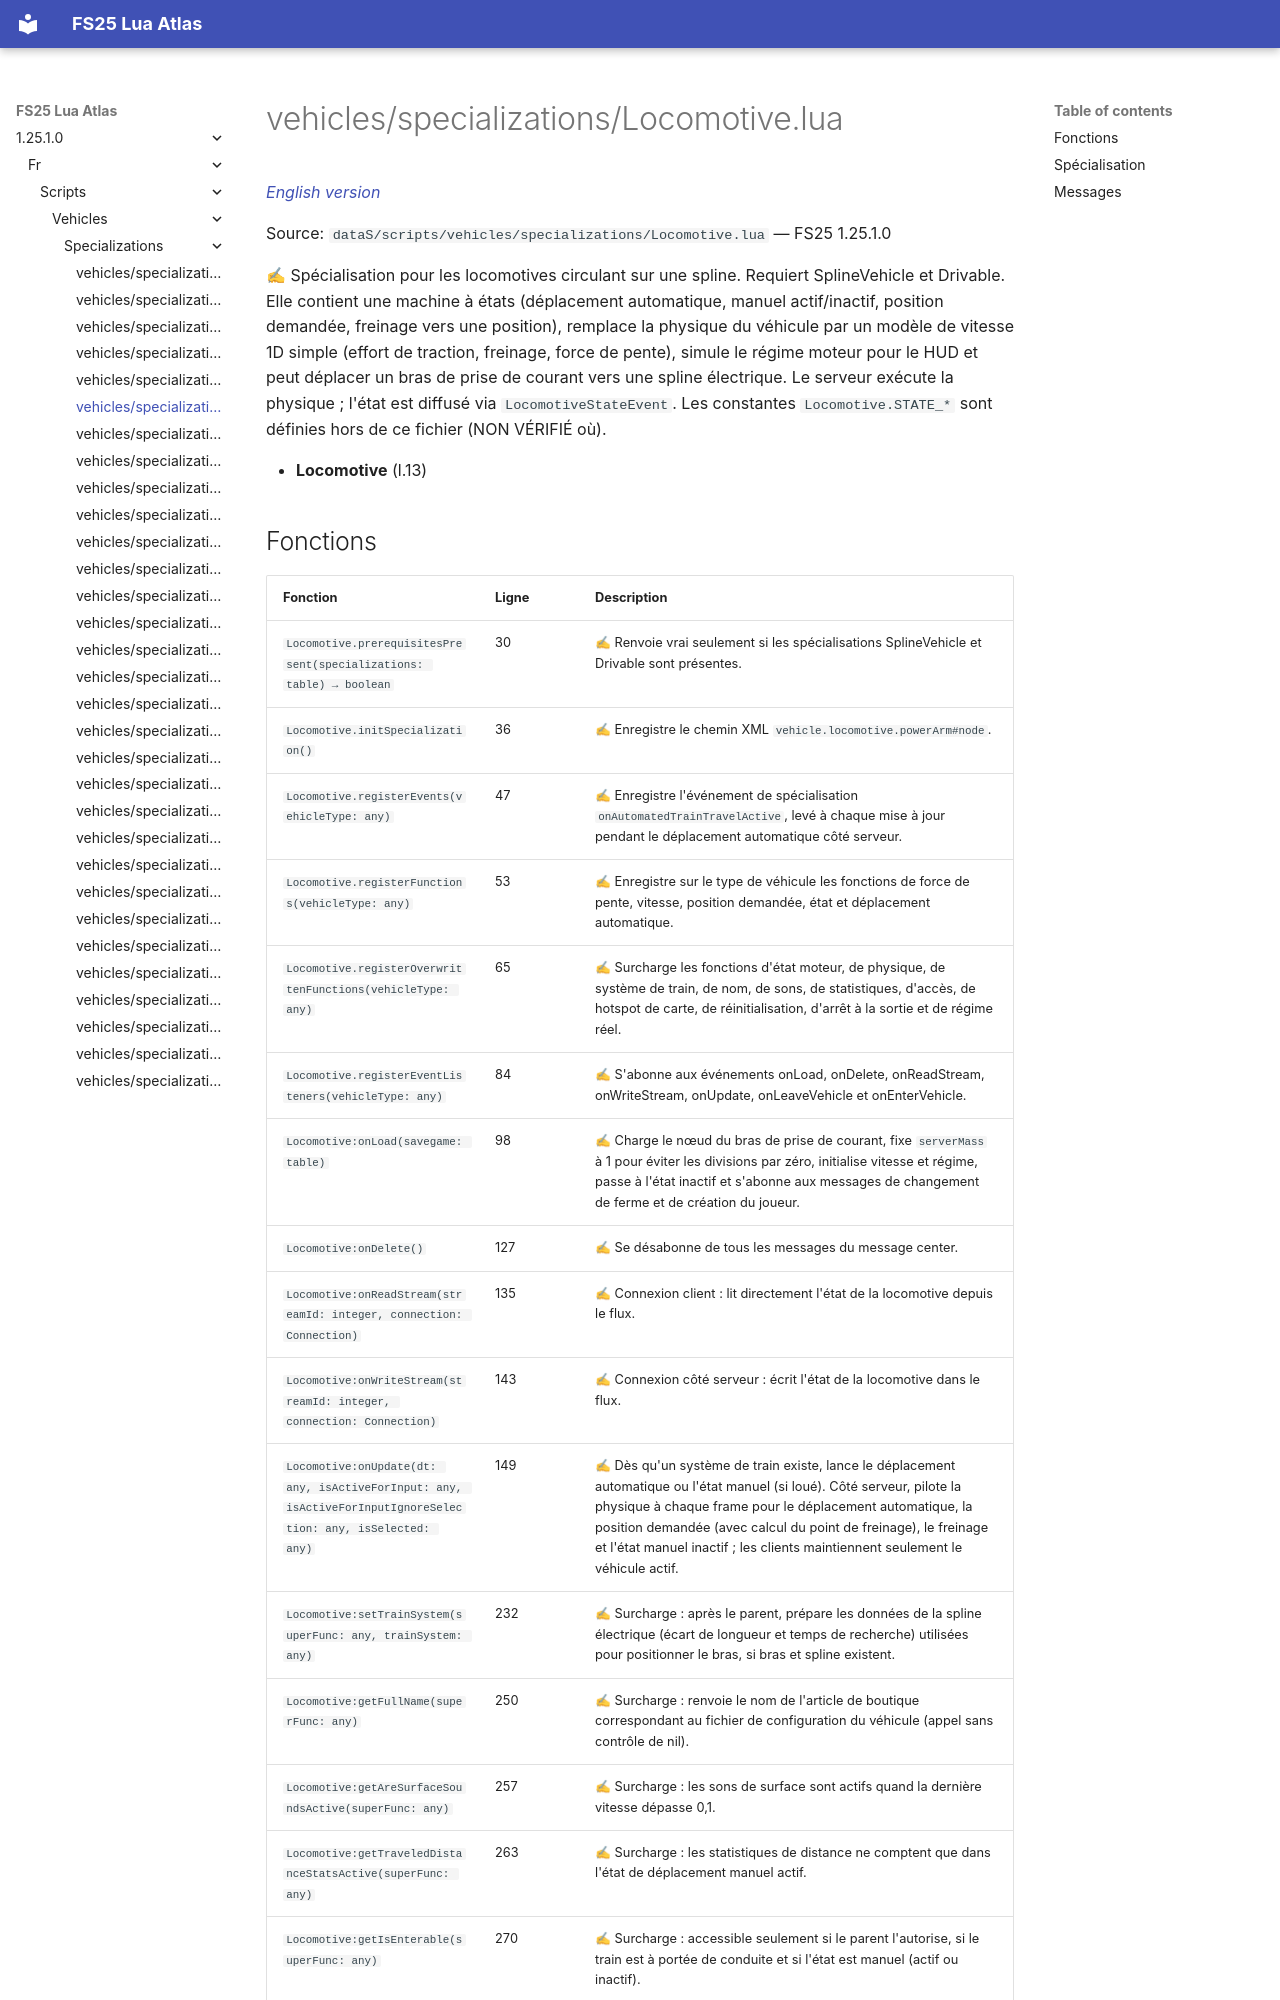

repository: Tim0219800/fs25-lua-atlas · page: 1.25.1.0/fr/scripts/vehicles/specializations/Locomotive.html · generator: mkdocs

# vehicles/specializations/Locomotive.lua

*[English version](../../../../scripts/vehicles/specializations/Locomotive.md)*

Source: `dataS/scripts/vehicles/specializations/Locomotive.lua` — FS25 1.25.1.0

✍ Spécialisation pour les locomotives circulant sur une spline. Requiert SplineVehicle et Drivable. Elle contient une machine à états (déplacement automatique, manuel actif/inactif, position demandée, freinage vers une position), remplace la physique du véhicule par un modèle de vitesse 1D simple (effort de traction, freinage, force de pente), simule le régime moteur pour le HUD et peut déplacer un bras de prise de courant vers une spline électrique. Le serveur exécute la physique ; l'état est diffusé via `LocomotiveStateEvent`. Les constantes `Locomotive.STATE_*` sont définies hors de ce fichier (NON VÉRIFIÉ où).

- **Locomotive** (l.13)
